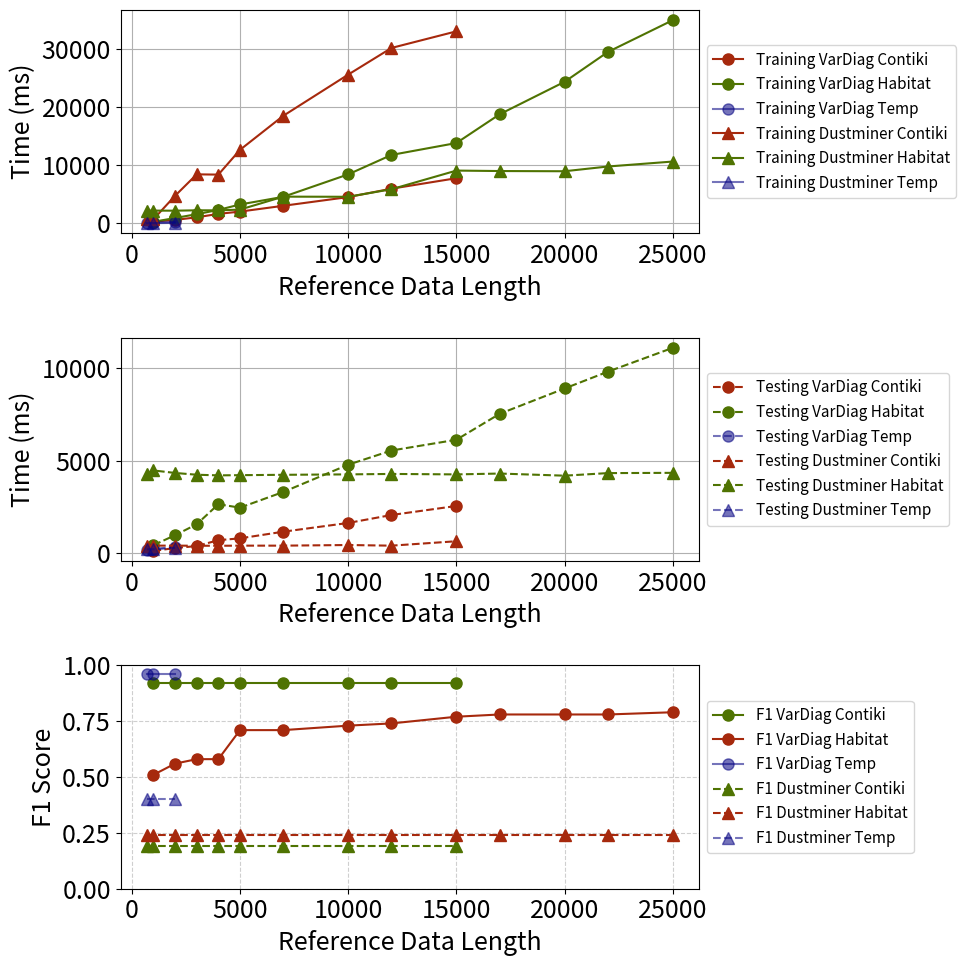

The matplotlib source for this figure:
import matplotlib.pyplot as plt

# APP = 'mamba' 
APP = 'contiki'

plt.rcParams.update({
    "font.size": 18,          # default text size
    "axes.titlesize": 18,     # title size
    "axes.labelsize": 18,     # x/y labels
    "xtick.labelsize": 18,    # tick labels
    "ytick.labelsize": 18,
    "legend.fontsize": 18,    # legend text
})

# Data from the table
# if APP == 'mamba':
#     events = [1000, 2000, 3000, 4000, 5000, 10000, 15000, 20000, 25000]
#     dust = [6557, 6568, 6762, 6689, 6645, 9175, 13576, 13496, 15162]
#     varl = [9882, 10681, 11829, 12440, 13613, 18923, 25020, 35400, 46010]
# elif APP == 'contiki':
#     events = [1000, 2000, 3000, 4000, 5000, 10000, 15000]
#     dust = [1262, 5298, 9128, 9229, 13442, 26345, 33180]
#     varl = [2061, 2432, 2750, 3390, 3930, 6732, 10104]

# events_m = [1000, 2000, 3000, 4000, 5000, 10000, 15000, 20000, 25000]
# dust_m = [6557, 6568, 6762, 6689, 6645, 9175, 13576, 13496, 15162]
# varl_m = [9882, 10681, 11829, 12440, 13613, 18923, 25020, 35400, 46010]
# events_c = [1000, 2000, 3000, 4000, 5000, 10000, 15000]
# dust_c = [1262, 5298, 9128, 9229, 13442, 26345, 33180]
# varl_c = [2061, 2432, 2750, 3390, 3930, 6732, 10104]

############ VarDiag contiki data ############
# Reference data length
vd_contiki_reference_data_length = [1000, 2000, 3000, 4000, 5000, 7000, 10000, 12000, 15000]

# Training time taken (ms)
vd_contiki_training_time_ms = [323, 613, 1060, 1650, 2044, 3040, 4540, 5981, 7786]
# Testing time per event trace (ms)
vd_contiki_testing_time_ms = [123, 277, 385, 702, 801, 1161, 1633, 2063, 2551]
# F1 score
vd_contiki_f1_score = [0.92, 0.92, 0.92, 0.92, 0.92, 0.92, 0.92, 0.92, 0.92]

############ VarDiag Habitat data ############
# Reference data length
vd_habitat_reference_data_length = [
    1000, 2000, 3000, 4000, 5000, 7000,
    10000, 12000, 15000, 17000, 20000, 22000, 25000
]
# Training time taken (ms)
vd_habitat_training_time_ms = [
    284, 942, 1598, 2332, 3265, 4582,
    8445, 11787, 13836, 18783, 24364, 29495, 34965
]
# Testing time per event trace (ms)
vd_habitat_testing_time_ms = [
    434, 971, 1563, 2645, 2460, 3307,
    4780, 5548, 6129, 7531, 8900, 9809, 11097
]
# F1 score
vd_habitat_f1_score = [
    0.51, 0.56, 0.58, 0.58, 0.71, 0.71,
    0.73, 0.74, 0.77, 0.78, 0.78, 0.78, 0.79
]

############## VarDiag Temp-Sensor data ##############  
# Reference data length
vd_temp_reference_data_length = [700, 1000, 2000]

# Training time taken (ms)
vd_temp_training_time_ms = [106, 133, 274]

# Testing time per event trace (ms)
vd_temp_testing_time_ms = [177, 220, 347]

# F1 score
vd_temp_f1_score = [0.96, 0.96, 0.96]


################ Dustminer Contiki data ##############
# Reference data length
dus_contiki_reference_data_length = [700, 1000, 2000, 3000, 4000, 5000, 7000, 10000, 12000, 15000]

# Training time taken (ms)
dus_contiki_training_time_ms = [733, 727, 4762, 8448, 8404, 12664, 18516, 25603, 30186, 33042]

# Testing time taken (ms)
dus_contiki_testing_time_ms = [403, 407, 408, 402, 400, 407, 407, 441, 406, 645]

# F1 score
dus_contiki_f1_score = [0.19] * 10

################# dustminer habitat data ##############
# Reference data length
dus_habitat_reference_data_length = [700, 1000, 2000, 3000, 4000, 5000, 7000, 10000, 12000, 15000, 17000, 20000, 22000, 25000]

# Training time taken (ms)
dus_habitat_training_time_ms = [2211, 2212, 2200, 2265, 2256, 2386, 4613, 4590, 5889, 9095, 9017, 8982, 9797, 10651]

# Testing time taken (ms)
dus_habitat_testing_time_ms = [4268, 4471, 4335, 4239, 4205, 4215, 4235, 4258, 4282, 4257, 4303, 4188, 4327, 4341]

# F1 score
dus_habitat_f1_score = [0.24] * 14

################# dustminer temp-sensor data ##############
# Reference data length
dus_temp_reference_data_length = [700, 1000, 2000]

# Training time taken (ms)
dus_temp_training_time_ms = [41, 55, 99]

# Testing time per event trace (ms)
dus_temp_testing_time_ms = [207, 210, 289]

# F1 score
dus_temp_f1_score = [0.4, 0.4, 0.4]

# # Plot setup
# plt.figure(figsize=(8, 7))
# plt.plot(events_m, dust_m, 'o-', label='Dustminer-habitat', linewidth=3, markersize=8, color="#A6290D")
# plt.plot(events_m, varl_m, 's--', label='VarDiag-habitat', linewidth=3, markersize=8, color="#A6290D")
# plt.plot(events_c, dust_c, 'o-', label='Dustminer-contiki', linewidth=3, markersize=8, color="#4F7302")
# plt.plot(events_c, varl_c, 's--', label='VarDiag-contiki', linewidth=3, markersize=8, color="#4F7302")

# # Labels and title
# plt.xlabel('No. of Events (Reference Data)', fontsize=20)
# plt.ylabel('Time (ms)', fontsize=20)
# plt.title('End-to-end Computation Overhead', fontsize=20)
# plt.legend(loc='upper center', fontsize=16, bbox_to_anchor=(0.5, -0.15), fancybox=True, ncol=2)
# plt.grid(True, linestyle='--', alpha=0.6)

# # Optionally use logarithmic scale if the difference is large
# # plt.yscale('log')

# Create figure and first y-axis
fig, (ax1, ax2, ax3) = plt.subplots(3,1, figsize=(10, 10))

ax1.plot(vd_contiki_reference_data_length, vd_contiki_training_time_ms, marker='o', markersize=8,linestyle='-' ,label='Training VarDiag Contiki', color="#A6290D")
ax2.plot(vd_contiki_reference_data_length, vd_contiki_testing_time_ms, marker='o', markersize=8, linestyle='--', label='Testing VarDiag Contiki', color="#A6290D")

ax1.plot(vd_habitat_reference_data_length, vd_habitat_training_time_ms, marker='o', markersize=8,linestyle='-' ,label='Training VarDiag Habitat', color="#4F7302")
ax2.plot(vd_habitat_reference_data_length, vd_habitat_testing_time_ms, marker='o', markersize=8, linestyle='--', label='Testing VarDiag Habitat', color="#4F7302")

ax1.plot(vd_temp_reference_data_length, vd_temp_training_time_ms, marker='o', markersize=8,linestyle='-' ,label='Training VarDiag Temp', color="#0806848E")
ax2.plot(vd_temp_reference_data_length, vd_temp_testing_time_ms, marker='o', markersize=8, linestyle='--', label='Testing VarDiag Temp', color="#0806848E")

ax1.plot(dus_contiki_reference_data_length, dus_contiki_training_time_ms, marker='^', markersize=8,linestyle='-' ,label='Training Dustminer Contiki', color="#A6290D")
ax2.plot(dus_contiki_reference_data_length, dus_contiki_testing_time_ms, marker='^', markersize=8, linestyle='--', label='Testing Dustminer Contiki', color="#A6290D")

ax1.plot(dus_habitat_reference_data_length, dus_habitat_training_time_ms, marker='^', markersize=8,linestyle='-' ,label='Training Dustminer Habitat', color="#4F7302")
ax2.plot(dus_habitat_reference_data_length, dus_habitat_testing_time_ms, marker='^', markersize=8, linestyle='--', label='Testing Dustminer Habitat', color="#4F7302")

ax1.plot(dus_temp_reference_data_length, dus_temp_training_time_ms, marker='^', markersize=8,linestyle='-' ,label='Training Dustminer Temp', color="#0806848E")
ax2.plot(dus_temp_reference_data_length, dus_temp_testing_time_ms, marker='^', markersize=8, linestyle='--', label='Testing Dustminer Temp', color="#0806848E")

ax1.set_xlabel('Reference Data Length')
ax1.set_ylabel('Time (ms)')
ax2.set_xlabel('Reference Data Length')
ax2.set_ylabel('Time (ms)')
ax1.grid(True)
ax2.grid(True)
ax1.legend(loc='center left', fontsize=11, bbox_to_anchor=(1.0, 0.5), fancybox=True, ncol=1)
ax2.legend(loc='center left', fontsize=11, bbox_to_anchor=(1.0, 0.5), fancybox=True, ncol=1)

# # Second y-axis for F1 score
# ax2 = ax1.twinx()
# ax2.plot(vd_habitat_reference_data_length, vd_habitat_f1_score, marker='^', linestyle='--', label='F1 VarDiag Habitat', color="#A6290D")

ax3.plot(vd_contiki_reference_data_length, vd_contiki_f1_score, marker='o', markersize=8, linestyle='-', label='F1 VarDiag Contiki', color="#4F7302")
ax3.plot(vd_habitat_reference_data_length, vd_habitat_f1_score, marker='o', markersize=8, linestyle='-', label='F1 VarDiag Habitat', color="#A6290D")
ax3.plot(vd_temp_reference_data_length, vd_temp_f1_score, marker='o', markersize=8, linestyle='-', label='F1 VarDiag Temp', color="#0806848E")
ax3.plot(dus_contiki_reference_data_length, dus_contiki_f1_score, marker='^', markersize=8, linestyle='--', label='F1 Dustminer Contiki', color="#4F7302")
ax3.plot(dus_habitat_reference_data_length, dus_habitat_f1_score, marker='^', markersize=8, linestyle='--', label='F1 Dustminer Habitat', color="#A6290D")
ax3.plot(dus_temp_reference_data_length, dus_temp_f1_score, marker='^', markersize=8, linestyle='--', label='F1 Dustminer Temp', color="#0806848E")
ax3.set_xlabel('Reference Data Length')
ax3.set_ylabel('F1 Score')
ax3.set_ylim(0, 1.0)
ax3.legend(loc='center left', fontsize=11, bbox_to_anchor=(1.0, 0.5), fancybox=True, ncol=1)


# Combine legends
lines_1, labels_1 = ax1.get_legend_handles_labels()
lines_2, labels_2 = ax2.get_legend_handles_labels()
lines_3, labels_3 = ax3.get_legend_handles_labels()
# plt.legend(lines_1 + lines_2 + lines_3, labels_1 + labels_2 + labels_3, loc='upper center', fontsize=16, bbox_to_anchor=(0.5, -0.15), fancybox=True, ncol=3)

# Layout and show
# plt.legend(loc='upper center', fontsize=16, bbox_to_anchor=(0.5, -0.17), fancybox=True, ncol=2)
plt.grid(True, linestyle='--', alpha=0.6)
plt.tight_layout()
plt.show()

